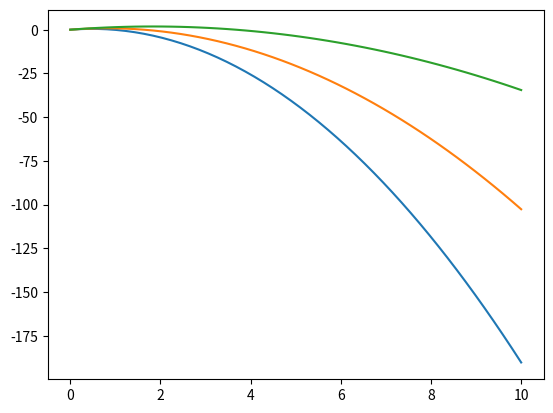

This chart was generated by the following Python code:
from numpy import *
from matplotlib import *
import matplotlib.pyplot as plt
import numpy as np

m1 = np.array([2, 3, 4], int)
m2 = 5
g = -9.81
v0 = 2
a_list = []
t = linspace(0, 10)
h_list = []


def acceleration(mass_one):
    for i in mass_one:
        a = ((m2 - i) * g) / (i + m2)
        a_list.append(a)
        # print(a_list)
    return a_list


def height(time, accel):
    for j in accel:
        h = v0 * time + 0.5 * j * time ** 2
        h_list.append(h)
        # print(h_list)
    return h_list


heights = height(t, acceleration(m1))


def plot_accelerations(time, height_values):
    for i in heights:
        plt.plot(t, i)
    plt.show()

# print(heights[0])


if __name__ == '__main__':
    plot_accelerations(t, heights)

